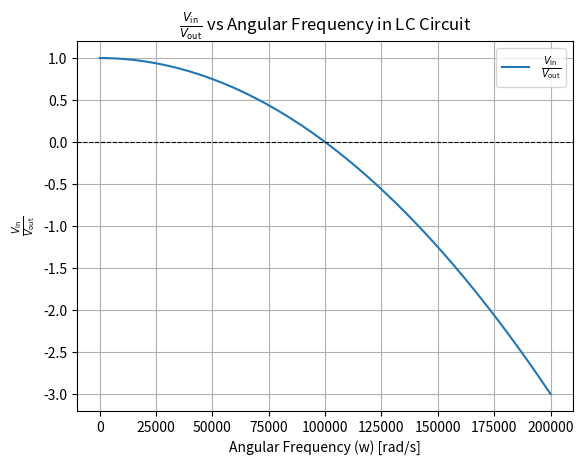

Generate this figure with matplotlib:
import numpy as np
import matplotlib.pyplot as plt

# Constants
L = 0.01  # Inductance in Henry
C = 0.01e-6  # Capacitance in Farad

# Frequency range (w = 2*pi*f)
w = np.linspace(0, 2e5, 1000)  # Angular frequency range from 0 to 200,000 rad/s

# Function to calculate Vin/Vout
def vin_over_vout(w):
    return 1 - w**2 * L * C

# Calculate Vin/Vout for each w
y = vin_over_vout(w)

# Plot
plt.plot(w, y, label=r'$\frac{V_{\text{in}}}{V_{\text{out}}}$')
plt.axhline(0, color='black', linestyle='--', linewidth=0.8)  # Add a horizontal line at y=0
plt.xlabel('Angular Frequency (w) [rad/s]')
plt.ylabel(r'$\frac{V_{\text{in}}}{V_{\text{out}}}$')
plt.title(r'$\frac{V_{\text{in}}}{V_{\text{out}}}$ vs Angular Frequency in LC Circuit')
plt.grid(True)
plt.legend()
plt.show()

